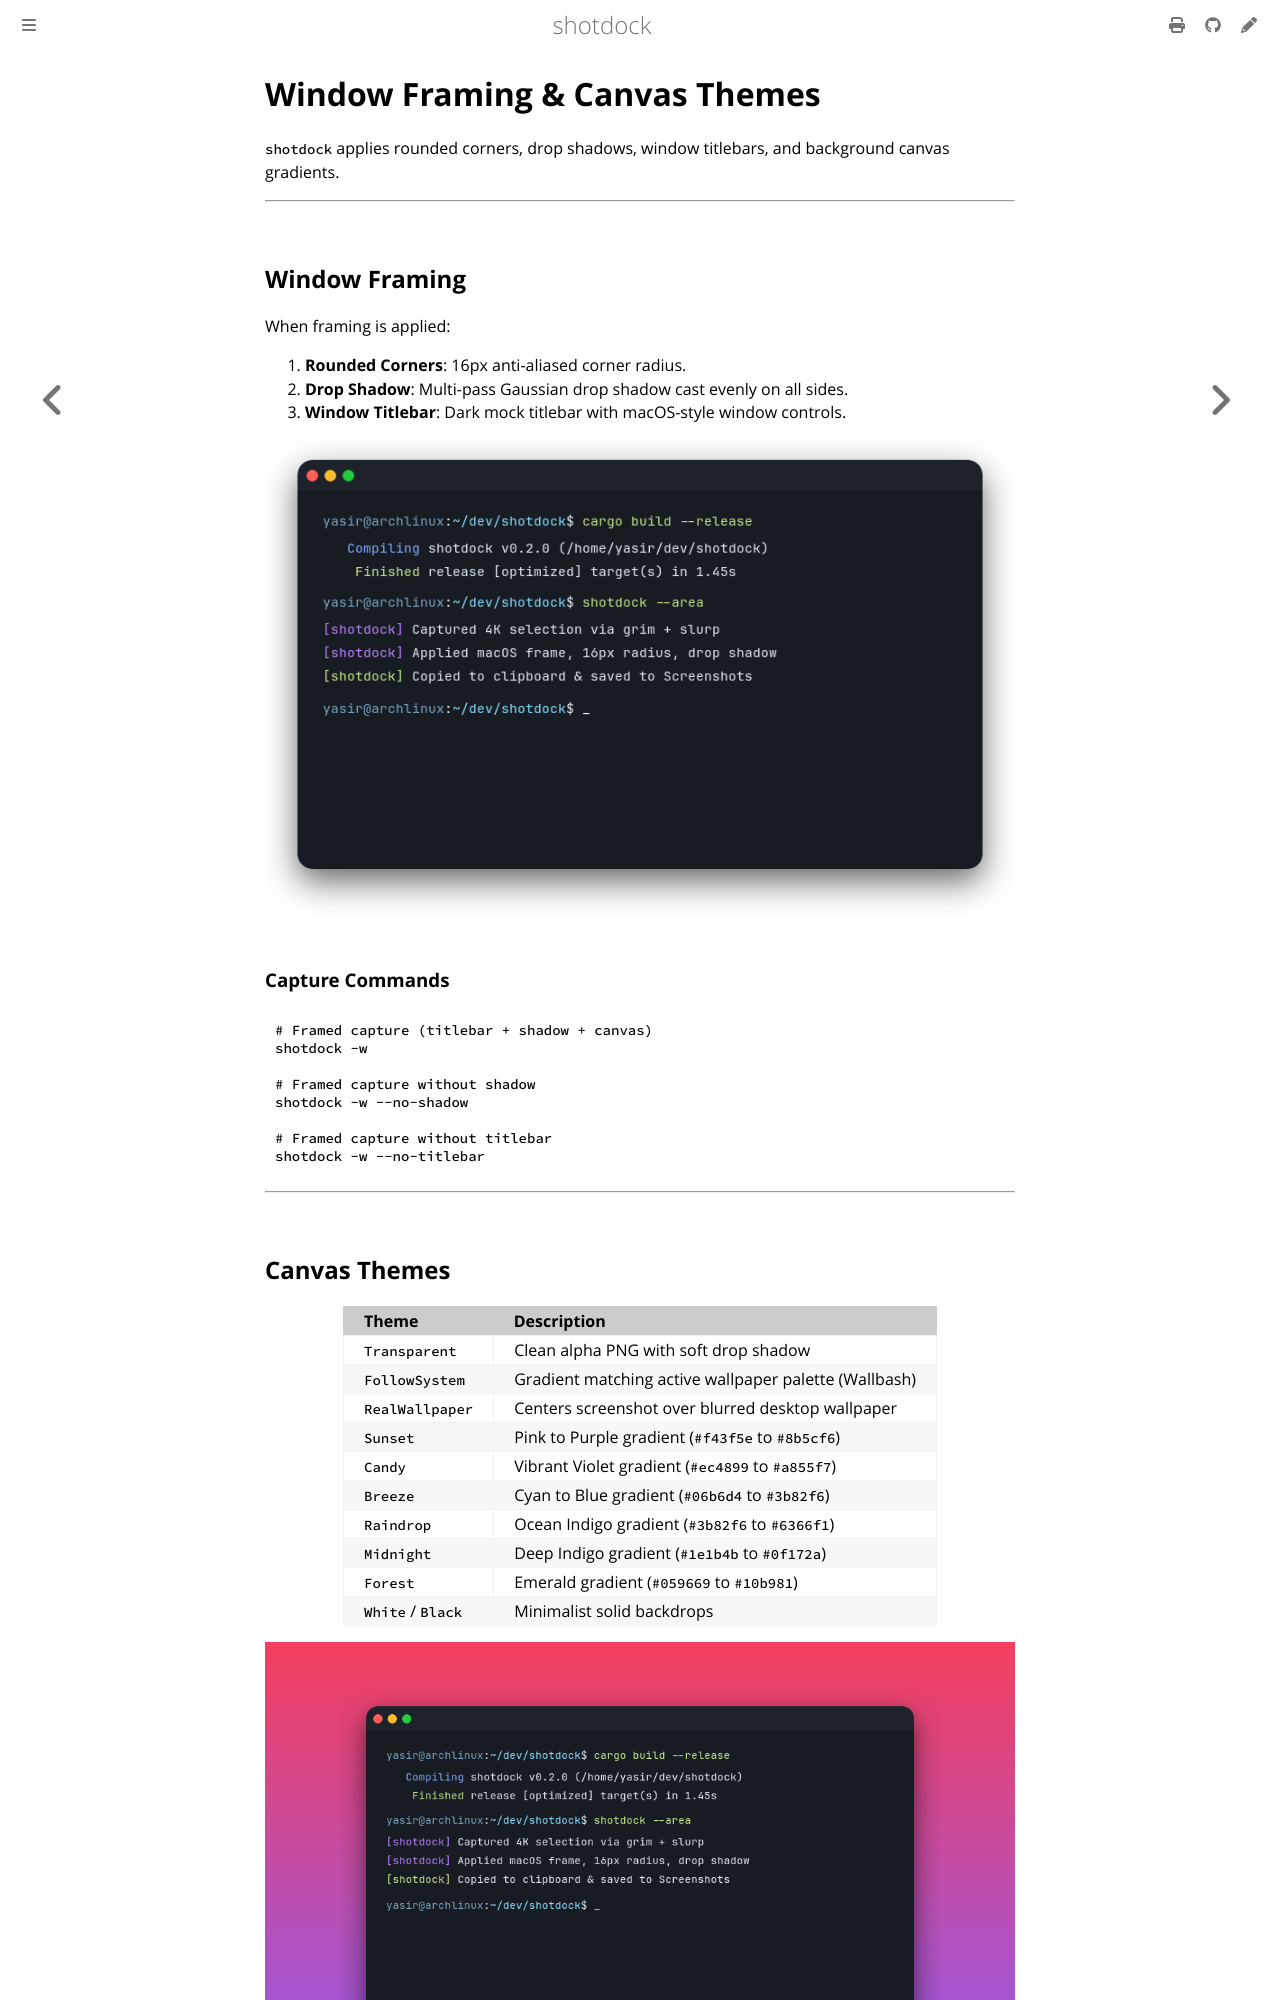

repository: sirrryasir/shotdock · page: features/decorations.html · generator: mdbook

# Window Framing & Canvas Themes

`shotdock` applies rounded corners, drop shadows, window titlebars, and background canvas gradients.

---

## Window Framing

When framing is applied:

1. **Rounded Corners**: 16px anti-aliased corner radius.
2. **Drop Shadow**: Multi-pass Gaussian drop shadow cast evenly on all sides.
3. **Window Titlebar**: Dark mock titlebar with macOS-style window controls.

![Framed Window](../images/framed_window.png)

### Capture Commands

```sh
# Framed capture (titlebar + shadow + canvas)
shotdock -w

# Framed capture without shadow
shotdock -w --no-shadow

# Framed capture without titlebar
shotdock -w --no-titlebar
```

---

## Canvas Themes

| Theme | Description |
|:---|:---|
| `Transparent` | Clean alpha PNG with soft drop shadow |
| `FollowSystem` | Gradient matching active wallpaper palette (Wallbash) |
| `RealWallpaper` | Centers screenshot over blurred desktop wallpaper |
| `Sunset` | Pink to Purple gradient (`#f43f5e` to `#8b5cf6`) |
| `Candy` | Vibrant Violet gradient (`#ec4899` to `#a855f7`) |
| `Breeze` | Cyan to Blue gradient (`#06b6d4` to `#3b82f6`) |
| `Raindrop` | Ocean Indigo gradient (`#3b82f6` to `#6366f1`) |
| `Midnight` | Deep Indigo gradient (`#1e1b4b` to `#0f172a`) |
| `Forest` | Emerald gradient (`#059669` to `#10b981`) |
| `White` / `Black` | Minimalist solid backdrops |

![Canvas Presentation](../images/canvas_presentation.png)

---
